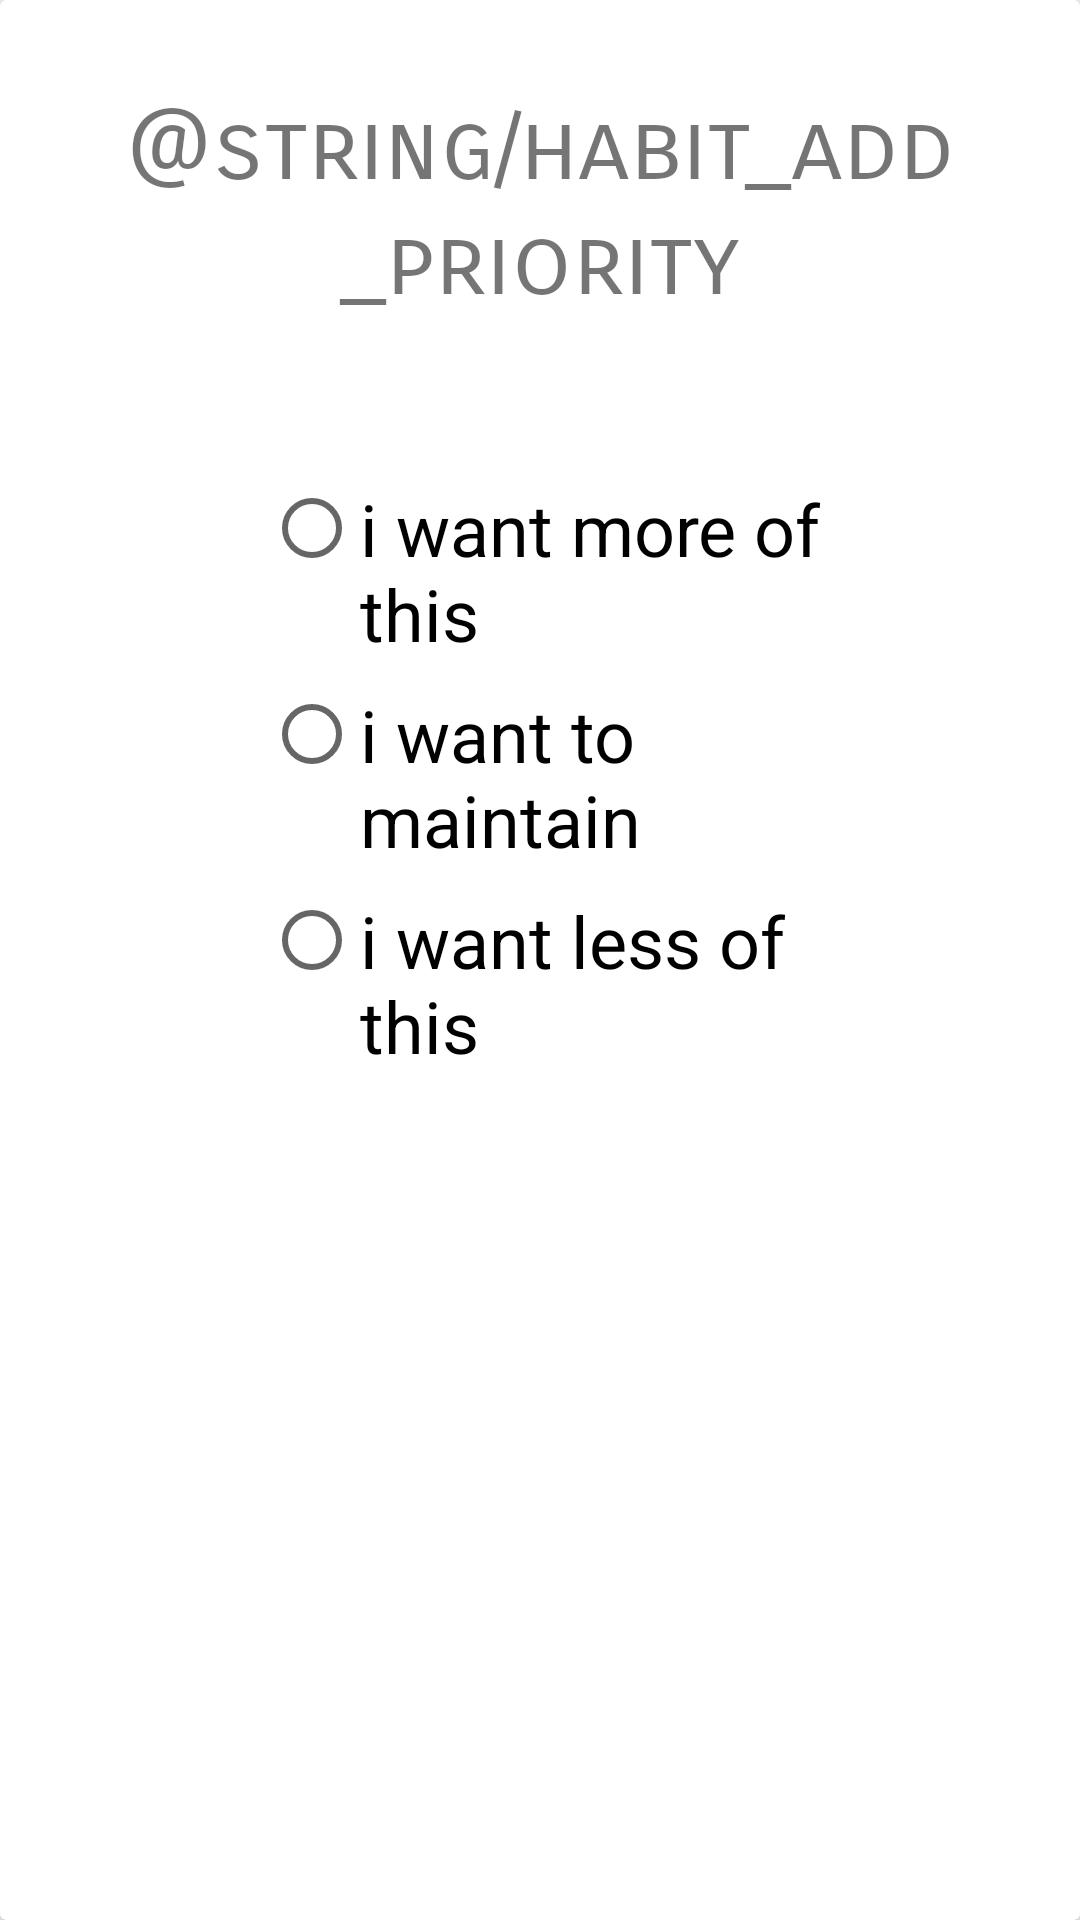

Reconstruct the res/layout file that produces this screen, plus the resources it refers to.
<!-- AndroidManifest.xml: application theme AppTheme -->
<!-- res/layout/cardview_priority.xml -->
<?xml version="1.0" encoding="utf-8"?>
<layout xmlns:android="http://schemas.android.com/apk/res/android"
    xmlns:app="http://schemas.android.com/apk/res-auto"
    xmlns:tools="http://schemas.android.com/tools">

    <data>
        <variable
            name="newHabitViewModel"
            type="com.example.habitstacks.viewmodel.NewHabitViewModel" />
    </data>

    <androidx.cardview.widget.CardView
        android:id="@+id/cardview_priority"
        style="@style/CardViewStyle"
        android:enabled="@{newHabitViewModel.cardViewPriorityVisible}"
        app:layout_constraintBottom_toTopOf="@+id/back_button"
        app:layout_constraintEnd_toEndOf="parent"
        app:layout_constraintStart_toStartOf="parent"
        app:layout_constraintTop_toTopOf="parent"
        app:layout_constraintVertical_bias="0.142">

        <TextView
            android:id="@+id/habit_add_priority"
            style="@style/TextStyle"
            android:text="@string/habit_add_priority"
            android:layout_marginTop="30dp"/>

        <RadioGroup
            android:id="@+id/priority_radio_group"
            style="@style/RadioButtonStyle"
            android:layout_marginStart="88dp"
            android:layout_marginEnd="68dp"
            android:layout_marginTop="160dp"
            android:orientation="vertical">

            <RadioButton
                android:id="@+id/low_priority_button"
                style="@style/RadioButtonStyle"
                android:text="@string/low_priority"/>

            <RadioButton
                android:id="@+id/med_priority_button"
                style="@style/RadioButtonStyle"
                android:text="@string/med_priority"/>

            <RadioButton
                android:id="@+id/high_priority_button"
                style="@style/RadioButtonStyle"
                android:text="@string/high_priority"/>

        </RadioGroup>

    </androidx.cardview.widget.CardView>


</layout>
<!-- resources referenced by this layout -->
<resources>
  <string name="high_priority"> i want less of this</string>
  <string name="low_priority"> i want more of this</string>
  <string name="med_priority"> i want to maintain</string>
  <style name="CardViewStyle">
          <item name="android:layout_width">match_parent</item>
          <item name="android:layout_height">360dp</item>
          <item name="android:layout_margin">16dp</item>
          <item name="android:padding">16dp</item>
      </style>
  <style name="RadioButtonStyle">
          <item name="android:layout_width">match_parent</item>
          <item name="android:layout_height">wrap_content</item>
          <item name="android:gravity">start</item>
          <item name="android:layout_marginBottom">8dp</item>
          <item name="fontFamily">sans-serif</item>
          <item name="android:textSize">24sp</item>
      </style>
  <style name="TextStyle">
          <item name="android:layout_width">match_parent</item>
          <item name="android:layout_height">wrap_content</item>
          <item name="android:layout_marginStart">8dp</item>
          <item name="android:layout_marginEnd">8dp</item>
          <item name="android:layout_gravity">center_horizontal</item>
          <item name="android:fontFamily">sans-serif-smallcaps</item>
          <item name="android:textAlignment">center</item>
          <item name="android:textSize">32sp</item>
      </style>
  <style name="AppTheme" parent="Theme.AppCompat.Light.DarkActionBar">
          <item name="colorPrimary">#006a7a</item>
          <item name="colorPrimaryDark">#003748</item>
          <item name="colorAccent">#30c5ca</item>
      </style>
</resources>
